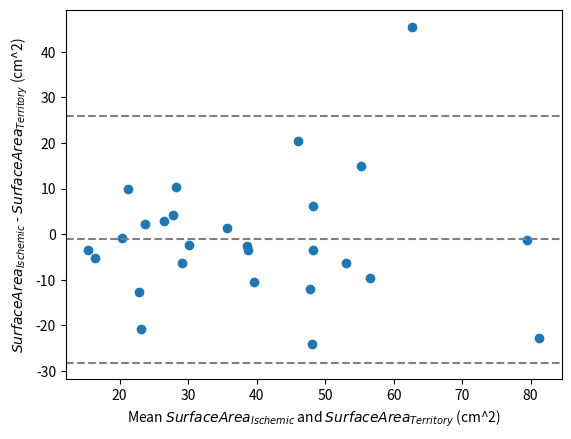

This figure's Python source: (Note: this script raises an exception after producing the figure.)
import matplotlib.pyplot as plt
import numpy as np
import seaborn as sns
from scipy.stats import pearsonr, linregress


def BlandAltman(A, B, xlabel, ylabel):
    A = np.asarray(A)
    B = np.asarray(B)
    mean = np.mean([A, B], axis = 0)
    diff = A - B
    md = np.mean(diff) # Mean of difference
    sd = np.std(diff, axis = 0) #standard deviation of difference

    plt.scatter(mean, diff)
    plt.axhline(md, color='gray', linestyle='--')
    plt.axhline(md + 1.96*sd, color='gray', linestyle='--')
    plt.axhline(md - 1.96*sd, color='gray', linestyle='--')
    plt.xlabel(xlabel)
    plt.ylabel(ylabel)
    #plt.title("Bland Altman")
    plt.show()

def ScatterPlot(x, y, xlabel, ylabel, r, p):
    # Linear regression for the trend line
    slope, intercept, _, _, _ = linregress(x, y)
    x_fit = np.linspace(min(x), max(x), 100)
    y_fit = slope * x_fit + intercept

    # Plot scatter plot
    plt.figure(figsize=(6,6))
    sns.scatterplot(x=x, y=y, color='red')#, label="Data points")

    # Plot trend line
    plt.plot(x_fit, y_fit, 'r--', label=f"Trend line (r={r:.2f})")

    # Plot x = y line
    plt.plot(x_fit, x_fit, 'k-', label="x = y line")

    # Labels and title
    plt.xlabel(xlabel)
    plt.ylabel(ylabel)
    #plt.title(title)
    #plt.legend()
    #plt.grid()
    plt.text(0.02, 0.95, f"p = {p:.4f}", transform=plt.gca().transAxes, fontsize=12, verticalalignment='top')
    plt.text(0.02, 0.88, f"r = {r:.2f}", transform=plt.gca().transAxes, fontsize=12, verticalalignment='top')


    # Show plot
    plt.show()


if __name__ == "__main__":
    #IschemicVolume = [27.899, 13.702, 13.38345, 4.2301, 10.7587, 29.35993, 6.17318, 24.20351, 8.2792, 9.24592, 11.78987, 4.90961, 12.57777, 35.49333, 18.48826, 13.87459, 15.23712, 3.54087, 16.88507, 14.75311, 10.77631, 16.93876, 6.77203, 4.9408, 4.70413, 3.65884, 2.57141]
    #TerritoryVolme = [32.257, 26.903, 17.49709, 14.48012, 15.35299, 69.13086, 22.33032, 23.26416, 29.80469, 18.30134, 20.68575, 23.17049, 17.87324, 29.61121, 39.2276, 30.59204, 57.24639, 16.04462, 42.85614, 26.75049, 14.34265, 31.56433, 12.70355, 19.68597, 35.0122, 8.85681, 13.88978]
    #BlandAltman(IschemicVolume,TerritoryVolme)

    #volume_territory_5 = np.array([32.257, 26.903, 17.49709, 14.48012, 15.35299, 69.13086, 22.33032, 23.26416, 29.80469, 23.05939, 18.30134, 20.68575, 23.17049, 17.87324, 29.61121, 39.2276, 30.59204, 57.24639, 42.85614, 26.75049, 14.34265, 31.56433, 12.70355, 35.0122])
    #volume_ischemic_5  = np.array([27.899, 13.702, 13.38345, 4.2301, 10.7587, 29.35993, 6.17318, 24.20351, 8.2792, 6.055, 9.24592, 11.78987, 4.90961, 12.57777, 35.49333, 18.48826, 13.87459, 15.23712, 16.88507, 14.75311, 10.77631, 16.93876, 6.77203, 4.70413])
    #r5, p_value5 = pearsonr(volume_ischemic_5, volume_territory_5)

    #MBF_ischemic_5 = np.array([0.47587, 0.55952, 0.56239, 0.61679, 0.5155, 0.58192, 0.58808, 0.43058, 0.72135, 0.55773, 0.54798, 0.50697, 0.51009, 0.38941, 0.52149, 0.70745, 0.60783, 0.50648, 0.5173, 0.56167, 0.54521, 0.47597, 0.48392, 0.504])
    #MBF_territory_5 = np.array([0.57323, 0.69927, 0.66714, 0.80698, 0.61942, 0.75818, 0.87044, 0.52901, 0.85057, 0.82458, 0.72113, 0.66772, 0.85138, 0.55805, 0.65973, 0.80379, 0.797, 0.77392, 0.74476, 0.68491, 0.68475, 0.66164, 0.64493, 0.79937])

    #r_MBF, p_value_MBF = pearsonr(MBF_ischemic_5, MBF_territory_5)

    #BlandAltman(volume_ischemic_5, volume_territory_5, r"Mean $Voleme_{Ischemic}$ and $Volume_{Territory}$ (mL)", r"$Volume_{Ischemic}$ - $Volume_{Territory}$ (mL)")
    #ScatterPlot(volume_ischemic_5, volume_territory_5, r"$Voleme_{Ischemic}$ (mL)", r"$Volume_{Territory}$ (mL)", r5)

    #BlandAltman(MBF_ischemic_5, MBF_territory_5, r"Mean $relative-MBF_{Ischemic}$ and $relative-MBF_{Territory}$", r"$relative-MBF_{Ischemic}$ - $relative-MBF_{Territory}$")
    #ScatterPlot(MBF_ischemic_5, MBF_territory_5, r"$relative-MBF_{Ischemic}$", r"$relative-MBF_{Territory}$", r_MBF)

    surface_territory = np.array([47.74, 40.51, 24.97, 17.17, 25.72, 22.51, 80.07, 29.22, 35.74, 56.28, 32.3, 35.11, 39.9, 33.56, 60.12, 31.37, 39.97, 45.08, 61.39, 92.65, 18.97, 53.79, 44.9, 23.14, 49.94, 20.76, 16.2])
    surface_ischemic = np.array([62.77, 36.97, 27.94, 13.74, 30.01, 24.82, 78.75, 16.54, 56.23, 49.94, 25.98, 36.38, 37.37, 12.81, 36.17, 28.97, 85.5, 51.28, 51.87, 69.88, 13.84, 41.84, 34.39, 33.42, 46.5, 20.01, 26.18])

    r_surface, p_value_surface = pearsonr(surface_territory, surface_ischemic)
    print(r_surface, p_value_surface)
    BlandAltman(surface_ischemic, surface_territory, r"Mean $Surface Area_{Ischemic}$ and $Surface Area_{Territory}$ (cm^2)", r"$Surface Area_{Ischemic}$ - $Surface Area_{Territory}$ (cm^2)")
    ScatterPlot(surface_ischemic, surface_territory, r"$Surface Area_{Ischemic}$ (cm^2)", r"$Surface Area_{Territory}$ (cm^2)", r_surface)




